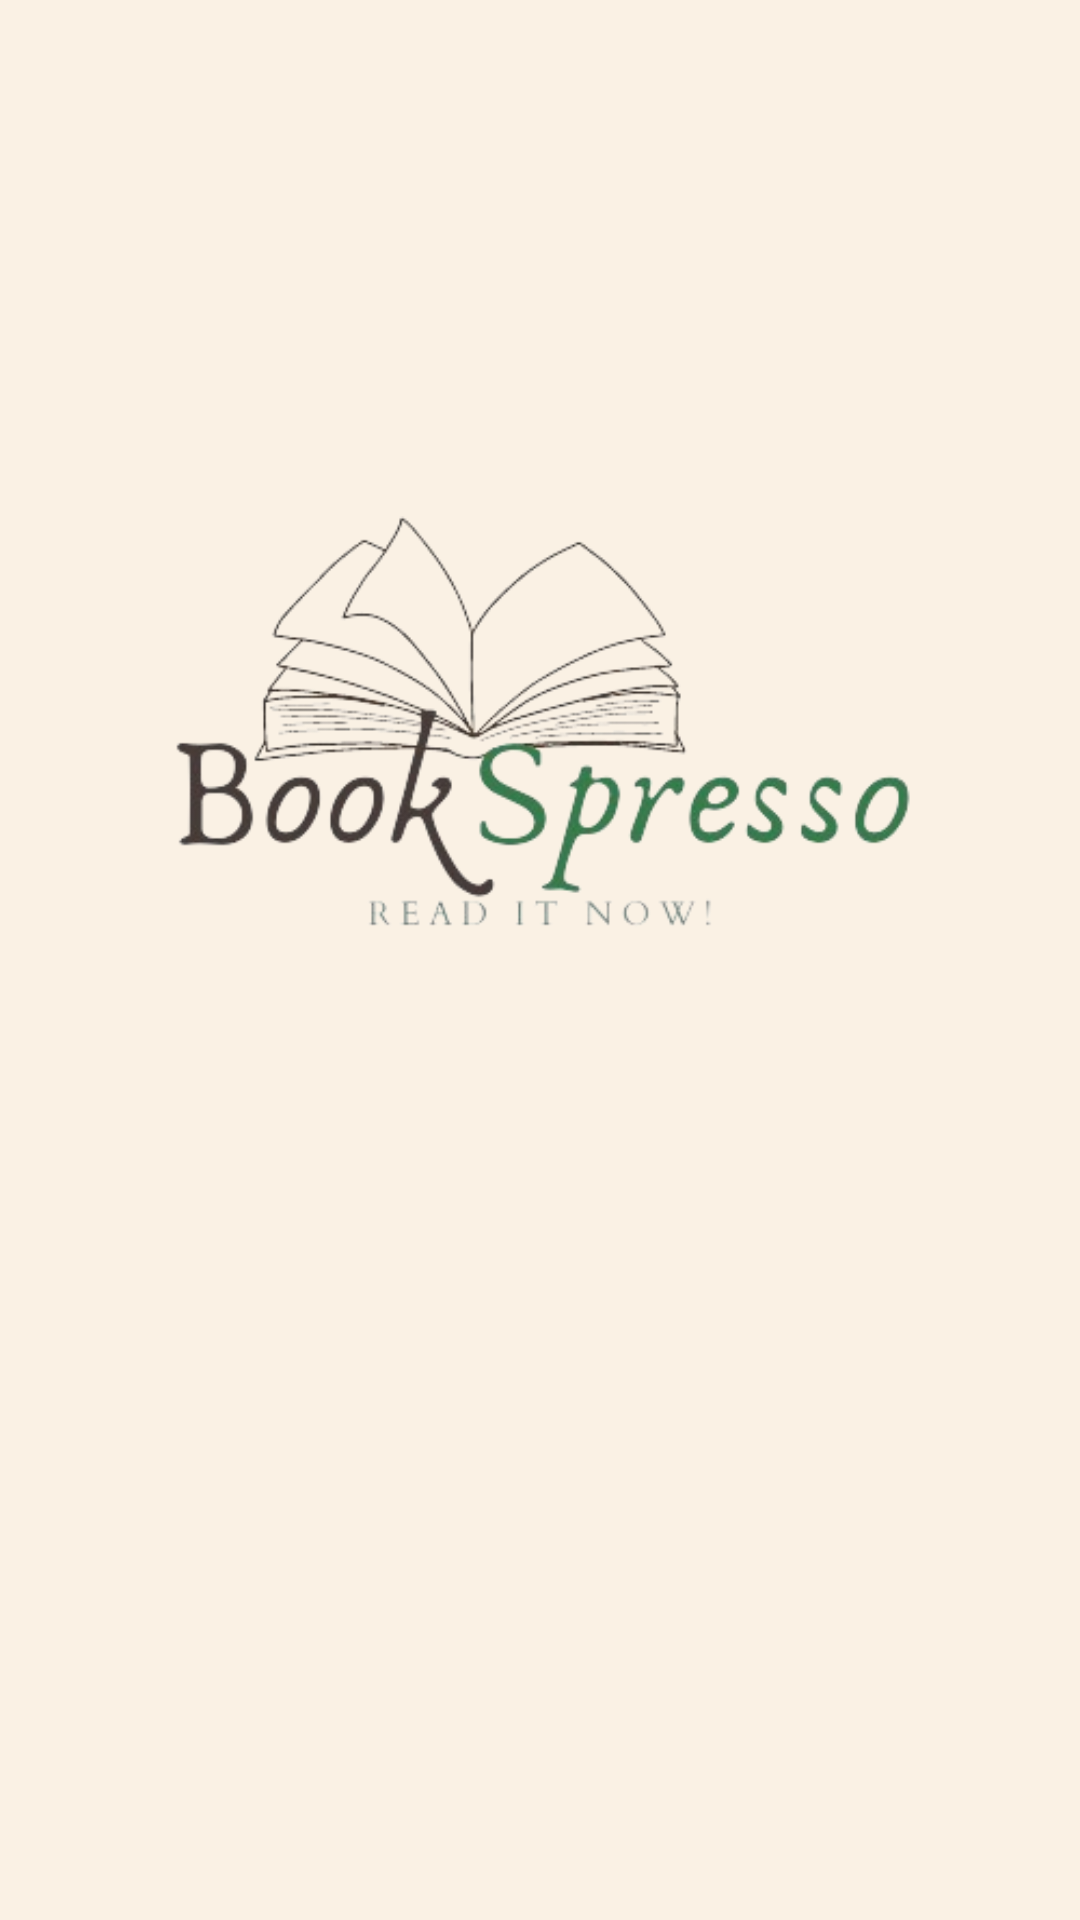

Produce the Android XML layout that renders to this screen, including the resource entries it uses.
<!-- AndroidManifest.xml: application theme Theme.ManageUsers -->
<!-- res/layout/activity_splash.xml -->
<?xml version="1.0" encoding="utf-8"?>
<RelativeLayout xmlns:android="http://schemas.android.com/apk/res/android"
    android:layout_width="match_parent"
    android:layout_height="match_parent"
    android:background="@color/app_background">

    <ImageView
        android:id="@+id/imageView"
        android:layout_width="wrap_content"
        android:layout_height="wrap_content"
        android:layout_alignParentTop="true"
        android:layout_centerHorizontal="true"
        android:layout_marginTop="115dp"
        android:src="@drawable/logo_nobg2" />

</RelativeLayout>
<!-- resources referenced by this layout -->
<resources>
  <color name="app_background">#FAF1E4</color>
  <!-- drawable logo_nobg2: png bitmap (drawable, 45076 bytes) -->
  <style name="Theme.ManageUsers" parent="Theme.MaterialComponents.DayNight.DarkActionBar">
          <item name="android:windowBackground">@color/app_background</item>
          
          <item name="colorPrimary">@color/green_700</item>
          <item name="colorPrimaryVariant">@color/purple_700</item>
          <item name="colorOnPrimary">@color/white</item>
          
          <item name="colorSecondary">@color/teal_200</item>
          <item name="colorSecondaryVariant">@color/teal_700</item>
          <item name="colorOnSecondary">@color/black</item>
          
          <item name="android:statusBarColor">@color/green_900</item>
          
      </style>
  <color name="green_700">#9EB384</color>
  <color name="purple_700">#FF3700B3</color>
  <color name="white">#FFFFFFFF</color>
  <color name="teal_200">#FF03DAC5</color>
  <color name="teal_700">#FF018786</color>
  <color name="black">#FF000000</color>
  <color name="green_900">#435334</color>
</resources>
